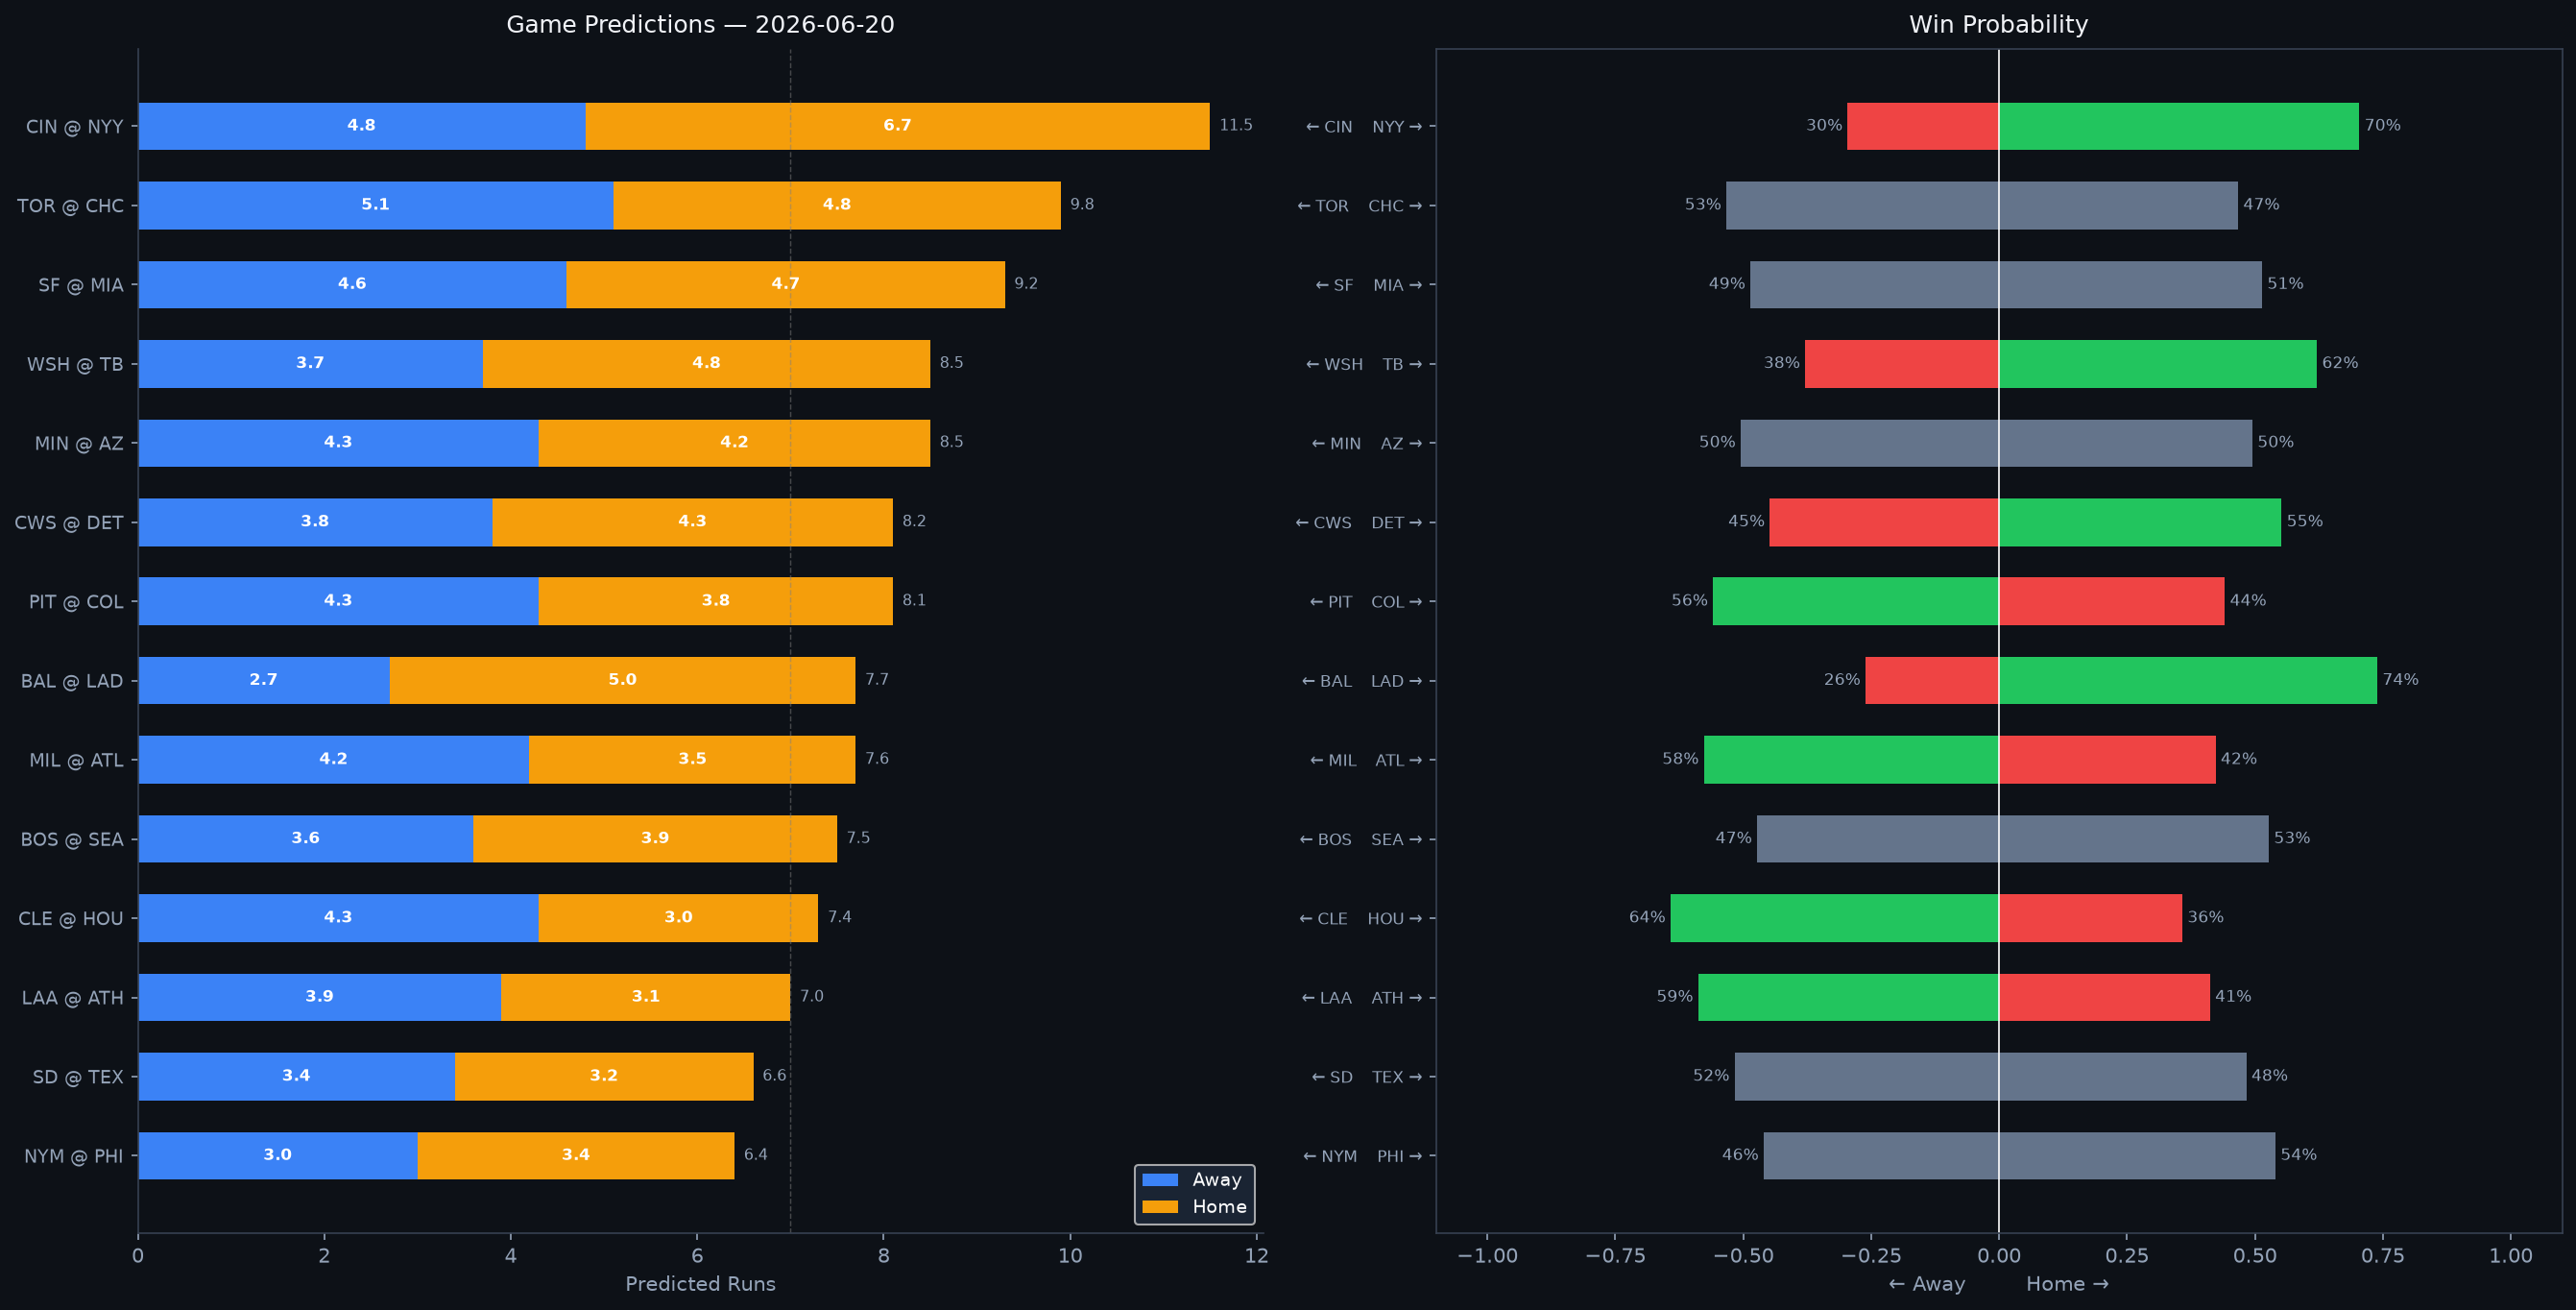

The file beside this chart, header and first rows:
Rank, matchup, home_team, away_team, venue, home_runs_pred, away_runs_pred, total_pred, run_diff, home_win_prob, away_win_prob, predicted_winner, home_faces, home_sp_hand, home_sp_era, home_sp_last3, home_sp_ped, away_faces, away_sp_hand, away_sp_era, away_sp_last3, away_sp_ped, home_lu_ops, home_lu_xba
1, CIN @ NYY, NYY, CIN, Yankee Stadium, 6.7, 4.8, 11.5, 1.9, 70.4, 29.6, NYY, Andrew Abbott, L, 3.5, 3.71, , Will Warren, R, 4.68, 3.19, , 0.729, 0.352
2, TOR @ CHC, CHC, TOR, Wrigley Field, 4.8, 5.1, 9.8, 0.3, 46.7, 53.3, TOR, Patrick Corbin, L, 4.51, 8.84, , Colin Rea, R, 4.51, 8.67, , 0.781, 0.277
3, SF @ MIA, MIA, SF, loanDepot park, 4.7, 4.6, 9.2, 0.1, 51.4, 48.6, MIA, Trevor McDonald, R, 3.71, 5.45, , Max Meyer, R, 4.27, 1.99, , 0.697, 0.32
4, WSH @ TB, TB, WSH, Tropicana Field, 4.8, 3.7, 8.5, 1.1, 62.1, 37.9, TB, Cade Cavalli, R, 4.44, 5.4, , Ian Seymour, L, 4.15, 5.93, , 0.686, 0.315
5, MIN @ AZ, AZ, MIN, Chase Field, 4.2, 4.3, 8.5, 0.0, 49.5, 50.5, MIN, Taj Bradley, R, 4.75, 8.07, , Zac Gallen, R, 3.71, 6.15, , 0.702, 0.319
6, CWS @ DET, DET, CWS, Comerica Park, 4.3, 3.8, 8.2, 0.5, 55.2, 44.8, DET, Sean Newcomb, L, 4.09, 8.18, , Troy Melton, R, 2.78, 3.15, , 0.727, 0.319
7, PIT @ COL, COL, PIT, Coors Field, 3.8, 4.3, 8.1, 0.5, 44.1, 55.9, PIT, Paul Skenes, R, 2.15, 2.78, Paul Skenes, Tomoyuki Sugano, R, 4.61, 6.6, , 0.707, 0.323
8, BAL @ LAD, LAD, BAL, UNIQLO Field at Dodger Stadium, 5.0, 2.7, 7.7, 2.3, 73.9, 26.1, LAD, Trevor Rogers, L, 4.05, 3.29, , Yoshinobu Yamamoto, R, 2.63, 0.85, , 0.713, 0.3
9, MIL @ ATL, ATL, MIL, Truist Park, 3.5, 4.2, 7.6, 0.7, 42.3, 57.7, MIL, Kyle Harrison, L, 3.91, 6.09, , Chris Sale, L, 2.98, 4.09, Chris Sale, 0.727, 0.33
10, BOS @ SEA, SEA, BOS, T-Mobile Park, 3.9, 3.6, 7.5, 0.2, 52.7, 47.3, SEA, Connelly Early, L, 3.51, 8.0, , Emerson Hancock, R, 4.31, 5.4, , 0.751, 0.341
11, CLE @ HOU, HOU, CLE, Daikin Park, 3.0, 4.3, 7.4, 1.3, 35.8, 64.2, CLE, Joey Cantillo, L, 3.93, 7.71, , Spencer Arrighetti, R, 4.14, 6.19, , 0.715, 0.311
12, LAA @ ATH, ATH, LAA, Sutter Health Park, 3.1, 3.9, 7.0, 0.8, 41.2, 58.8, LAA, Walbert Ureña, R, 2.6, 3.0, , J.T. Ginn, R, 4.11, 3.14, , 0.719, 0.317
13, SD @ TEX, TEX, SD, Globe Life Field, 3.2, 3.4, 6.6, 0.2, 48.3, 51.7, SD, Walker Buehler, R, 3.56, 1.78, , MacKenzie Gore, L, 4.2, 5.56, , 0.703, 0.336
14, NYM @ PHI, PHI, NYM, Citizens Bank Park, 3.4, 3.0, 6.4, 0.4, 54.0, 46.0, PHI, Freddy Peralta, R, 3.61, 4.24, Freddy Peralta, Cristopher Sánchez, L, 3.02, 3.28, , 0.697, 0.312
